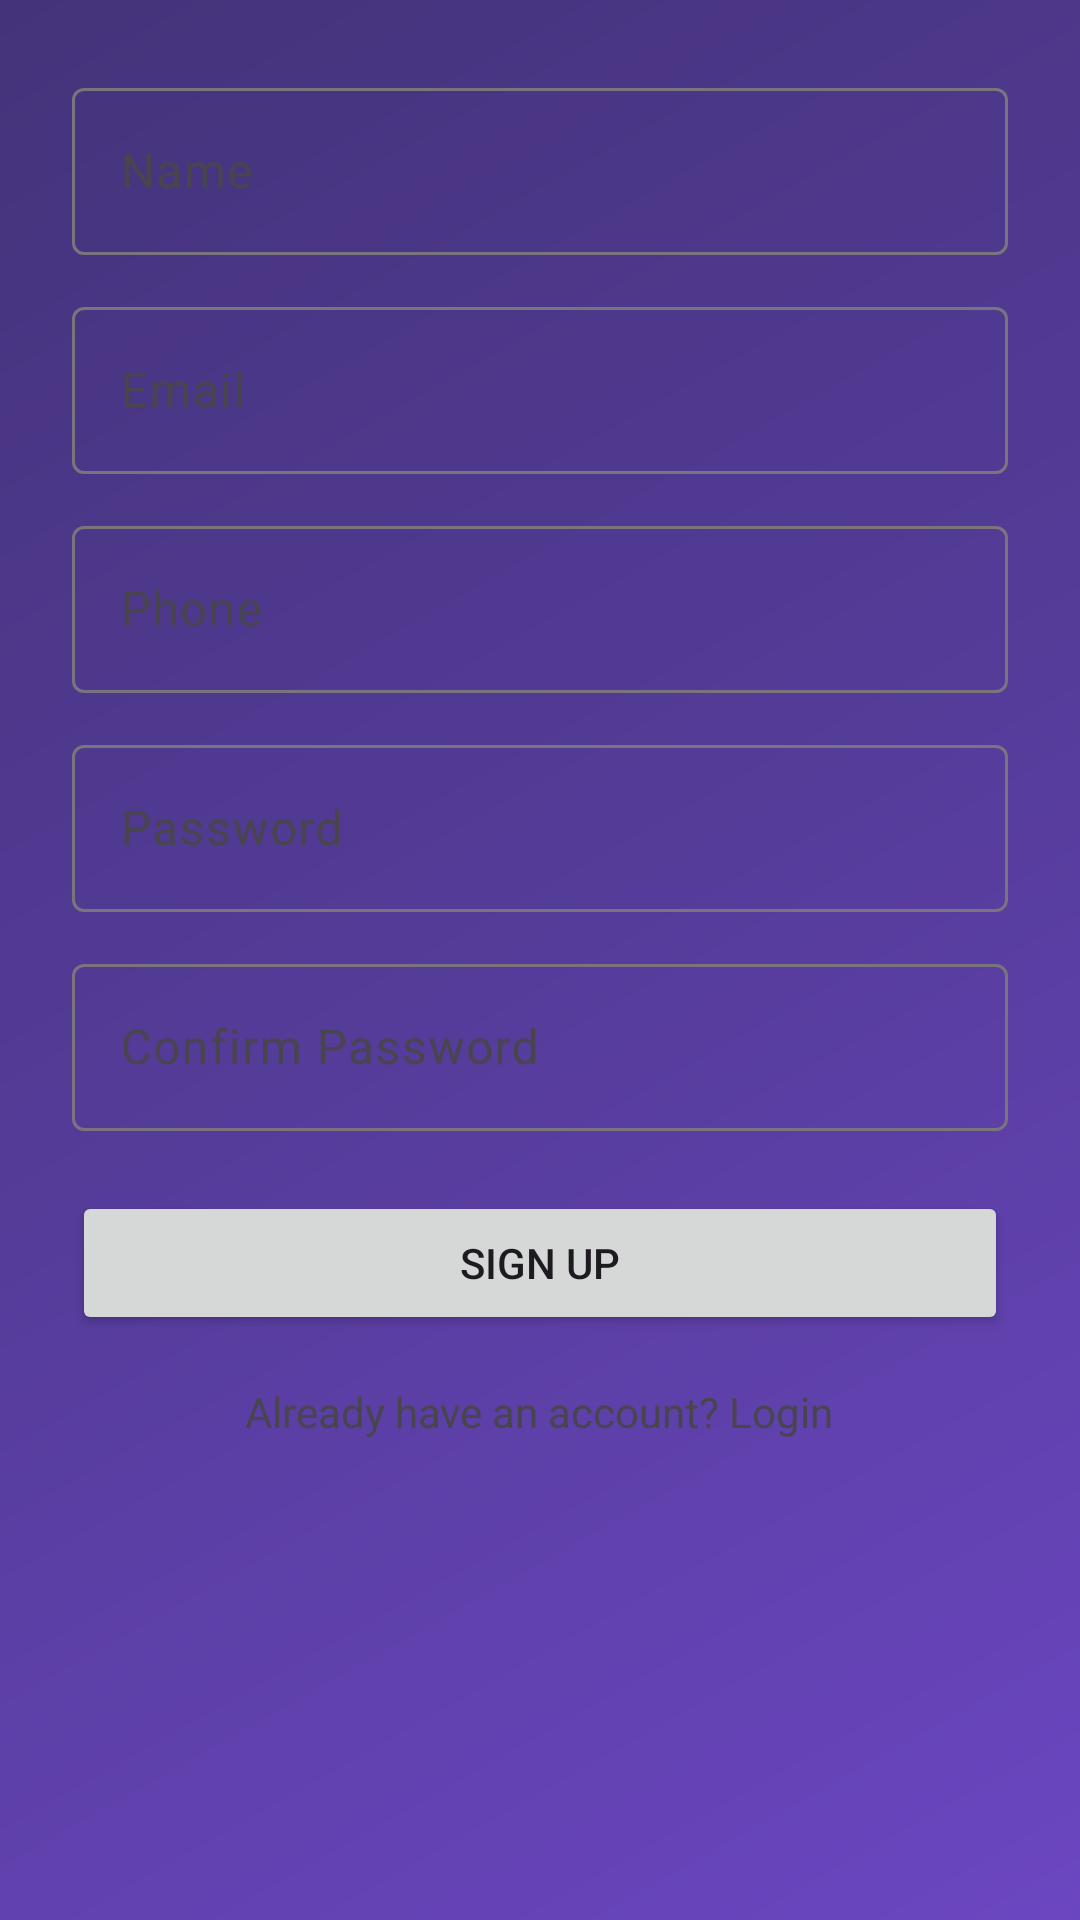

Here is an Android app screen rendered from its layout file. Give the layout XML and the strings, colors and styles it references.
<!-- AndroidManifest.xml: activity theme Theme.WomensSafetyApp -->
<!-- res/layout/activity_signup.xml -->
<?xml version="1.0" encoding="utf-8"?>
<ScrollView xmlns:android="http://schemas.android.com/apk/res/android"
    xmlns:app="http://schemas.android.com/apk/res-auto"
    android:layout_width="match_parent"
    android:layout_height="match_parent"
    android:fillViewport="true">

    <LinearLayout
        android:layout_width="match_parent"
        android:layout_height="wrap_content"
        android:orientation="vertical"
        android:padding="24dp">

        
        <com.google.android.material.textfield.TextInputLayout
            android:id="@+id/tilName"
            android:layout_width="match_parent"
            android:layout_height="wrap_content"
            android:theme="@style/ThemeOverlay.MaterialComponents"
            android:hint="Name">

            <com.google.android.material.textfield.TextInputEditText
                android:id="@+id/etName"
                android:layout_width="match_parent"
                android:layout_height="wrap_content" />
        </com.google.android.material.textfield.TextInputLayout>

        
        <com.google.android.material.textfield.TextInputLayout
            android:id="@+id/tilEmail"
            android:layout_width="match_parent"
            android:layout_height="wrap_content"
            android:layout_marginTop="12dp"
            android:theme="@style/ThemeOverlay.MaterialComponents"
            android:hint="Email">

            <com.google.android.material.textfield.TextInputEditText
                android:id="@+id/etEmail"
                android:layout_width="match_parent"
                android:layout_height="wrap_content"
                android:inputType="textEmailAddress" />
        </com.google.android.material.textfield.TextInputLayout>

        
        <com.google.android.material.textfield.TextInputLayout
            android:id="@+id/tilPhone"
            android:layout_width="match_parent"
            android:layout_height="wrap_content"
            android:layout_marginTop="12dp"
            android:theme="@style/ThemeOverlay.MaterialComponents"
            android:hint="Phone">

            <com.google.android.material.textfield.TextInputEditText
                android:id="@+id/etPhone"
                android:layout_width="match_parent"
                android:layout_height="wrap_content"
                android:inputType="phone" />
        </com.google.android.material.textfield.TextInputLayout>

        
        <com.google.android.material.textfield.TextInputLayout
            android:id="@+id/tilPassword"
            android:layout_width="match_parent"
            android:layout_height="wrap_content"
            android:layout_marginTop="12dp"
            android:theme="@style/ThemeOverlay.MaterialComponents"
            android:hint="Password">

            <com.google.android.material.textfield.TextInputEditText
                android:id="@+id/etPassword"
                android:layout_width="match_parent"
                android:layout_height="wrap_content"
                android:inputType="textPassword" />
        </com.google.android.material.textfield.TextInputLayout>

        
        <com.google.android.material.textfield.TextInputLayout
            android:id="@+id/tilConfirmPassword"
            android:layout_width="match_parent"
            android:layout_height="wrap_content"
            android:layout_marginTop="12dp"
            android:theme="@style/ThemeOverlay.MaterialComponents"
            android:hint="Confirm Password">

            <com.google.android.material.textfield.TextInputEditText
                android:id="@+id/etConfirmPassword"
                android:layout_width="match_parent"
                android:layout_height="wrap_content"
                android:inputType="textPassword" />
        </com.google.android.material.textfield.TextInputLayout>

        
        <Button
            android:id="@+id/btnSignUp"
            android:layout_width="match_parent"
            android:layout_height="wrap_content"
            android:layout_marginTop="20dp"
            android:text="Sign Up" />

        
        <ProgressBar
            android:id="@+id/progressBar"
            android:layout_width="wrap_content"
            android:layout_height="wrap_content"
            android:layout_gravity="center"
            android:visibility="gone"
            android:layout_marginTop="12dp"/>

        
        <TextView
            android:id="@+id/tvLogin"
            android:layout_width="wrap_content"
            android:layout_height="wrap_content"
            android:layout_gravity="center"
            android:layout_marginTop="16dp"
            android:text="Already have an account? Login" />

    </LinearLayout>

</ScrollView>
<!-- resources referenced by this layout -->
<resources>
  <style name="Theme.WomensSafetyApp" parent="Theme.Material3.DayNight.NoActionBar">
          
          <item name="colorPrimary">@color/purple_500</item>
          <item name="colorPrimaryVariant">@color/purple_700</item>
          <item name="colorOnPrimary">@color/white</item>
          
          <item name="colorSecondary">@color/teal_200</item>
          <item name="colorSecondaryVariant">@color/teal_700</item>
          <item name="colorOnSecondary">@color/black</item>
          
          <item name="android:statusBarColor" tools:targetApi="l">?attr/colorPrimaryVariant</item>
          
          <item name="android:windowBackground">@drawable/gradient_background</item>
          <item name="android:windowLightStatusBar" tools:targetApi="m">true</item>
      </style>
  <color name="purple_500">#9C27B0</color>
  <color name="purple_700">#7B1FA2</color>
  <color name="white">#FFFFFFFF</color>
  <color name="teal_200">#80CBC4</color>
  <color name="teal_700">#00796B</color>
  <color name="black">#FF000000</color>
  <!-- drawable gradient_background (drawable) -->
  <?xml version="1.0" encoding="utf-8"?>
  <shape xmlns:android="http://schemas.android.com/apk/res/android"
      android:shape="rectangle">
      
      <gradient
          android:angle="135"
          android:startColor="#6B46C1"
          android:centerColor="#553C9A"
          android:endColor="#44337A"
          android:type="linear" />
      
      <corners android:radius="0dp" />
      
  </shape>
</resources>
